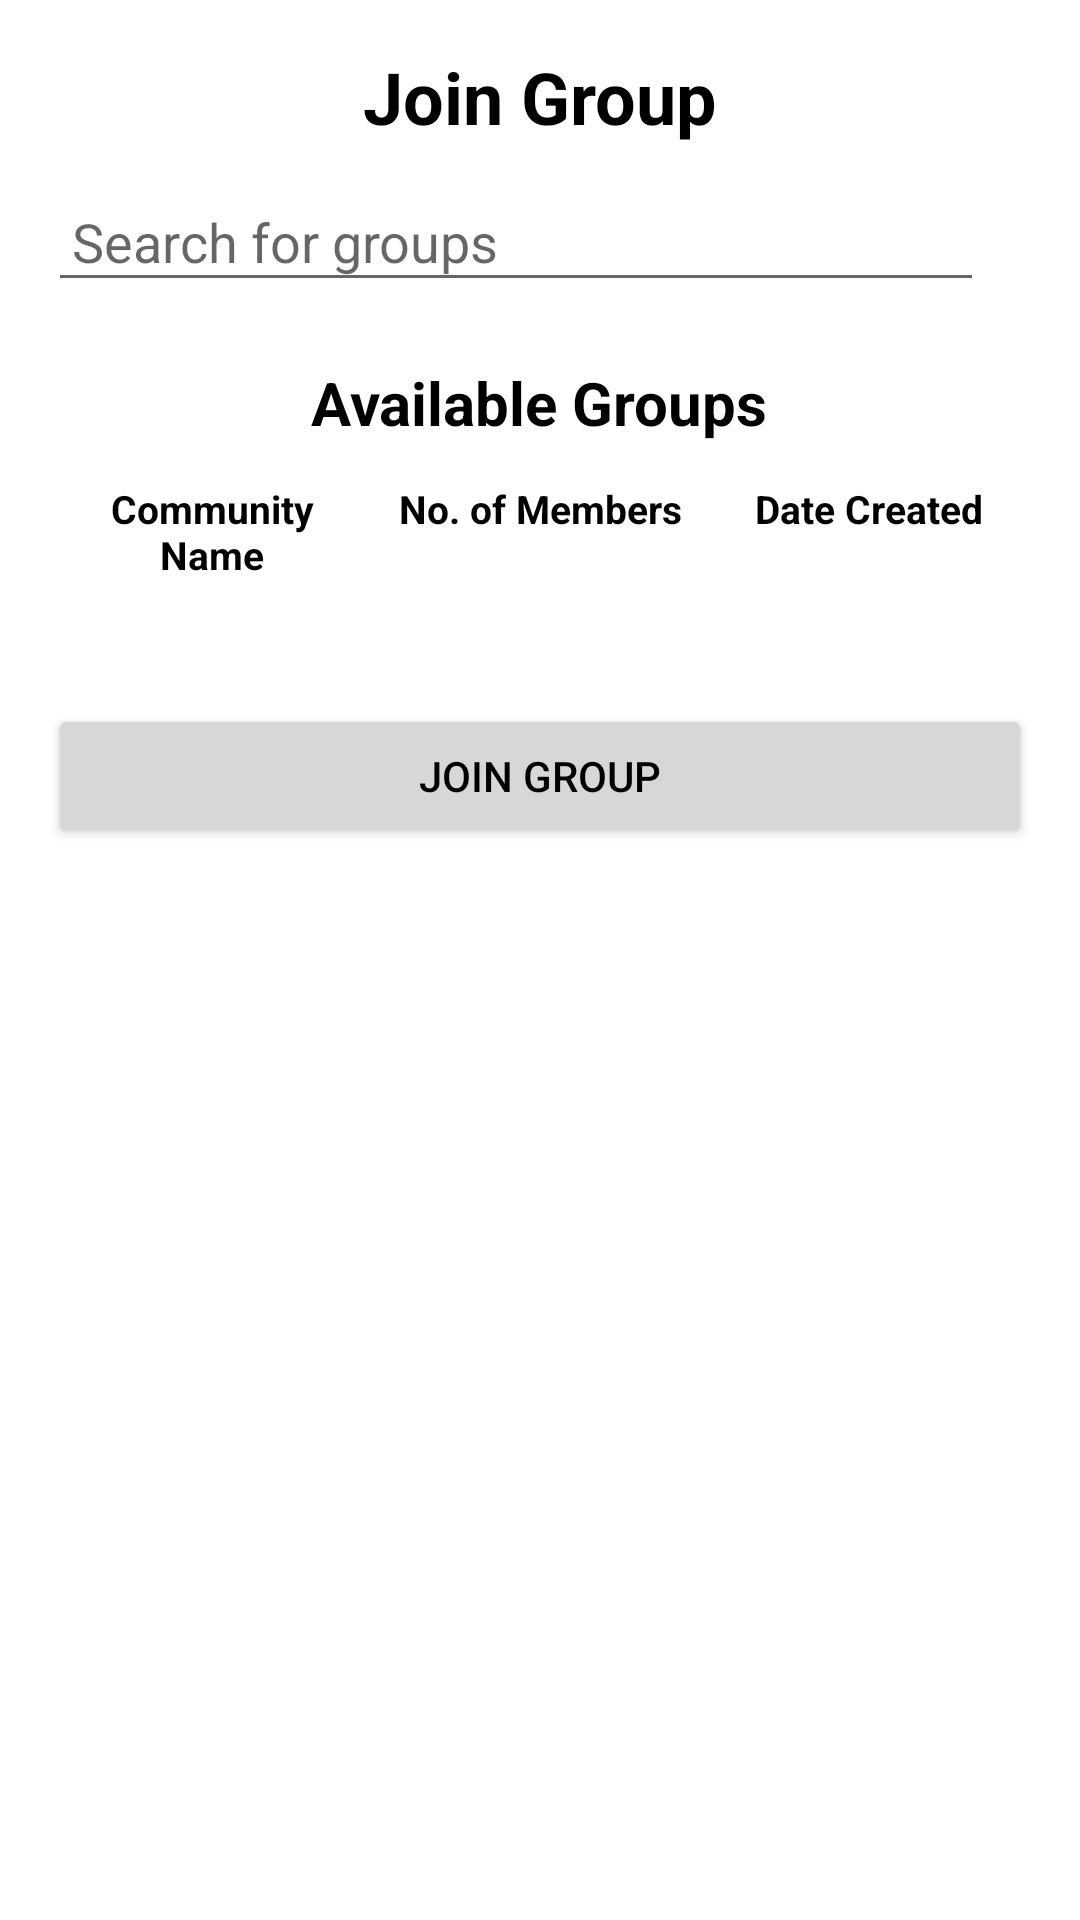

Here is an Android app screen rendered from its layout file. Give the layout XML and the strings, colors and styles it references.
<!-- AndroidManifest.xml: application theme Base.Theme.Dishcovery -->
<!-- res/layout/dialog_join_group.xml -->
<?xml version="1.0" encoding="utf-8"?>
<LinearLayout xmlns:android="http://schemas.android.com/apk/res/android"
    android:layout_width="match_parent"
    android:layout_height="match_parent"
    android:orientation="vertical"
    android:padding="16dp">

    
    <TextView
        android:layout_width="wrap_content"
        android:layout_height="wrap_content"
        android:text="Join Group"
        android:textSize="24sp"
        android:textColor="@color/black"
        android:textStyle="bold"
        android:layout_gravity="center_horizontal"
        android:paddingBottom="12dp" />

    
    <LinearLayout
        android:layout_width="match_parent"
        android:layout_height="wrap_content"
        android:orientation="horizontal"
        android:layout_marginBottom="20dp">

        <EditText
            android:id="@+id/et_search_group_joined"
            android:layout_width="0dp"
            android:layout_height="wrap_content"
            android:layout_weight="1"
            android:hint="Search for groups"
            android:padding="8dp" />

        <ImageView
            android:id="@+id/search_icon"
            android:layout_width="wrap_content"
            android:layout_height="wrap_content"
            android:src="@drawable/search"
            android:contentDescription="Search icon"
            android:padding="8dp"
            android:layout_gravity="center_vertical" />

    </LinearLayout>

    
    <TextView
        android:layout_width="wrap_content"
        android:layout_height="wrap_content"
        android:text="Available Groups"
        android:textSize="20sp"
        android:textColor="@color/black"
        android:textStyle="bold"
        android:layout_gravity="center_horizontal"
        android:paddingBottom="8dp" />

    
    <LinearLayout
        android:layout_width="match_parent"
        android:layout_height="wrap_content"
        android:orientation="horizontal"
        android:paddingBottom="8dp">

        <TextView
            android:layout_width="0dp"
            android:layout_height="wrap_content"
            android:layout_weight="1"
            android:text="Community Name"
            android:textSize="13dp"
            android:textStyle="bold"
            android:textColor="@color/black"
            android:gravity="center"
            android:padding="5dp" />

        <TextView
            android:layout_width="0dp"
            android:layout_height="wrap_content"
            android:layout_weight="1"
            android:textStyle="bold"
            android:text="No. of Members"
            android:textSize="13dp"
            android:textColor="@color/black"
            android:gravity="center"
            android:padding="5dp" />

        <TextView
            android:layout_width="0dp"
            android:layout_height="wrap_content"
            android:layout_weight="1"
            android:text="Date Created"
            android:textStyle="bold"
            android:textSize="13dp"
            android:textColor="@color/black"
            android:gravity="center"
            android:padding="5dp" />
    </LinearLayout>

    
    <TextView
        android:id="@+id/no_groups_text_view"
        android:layout_width="match_parent"
        android:layout_height="wrap_content"
        android:gravity="center"
        android:text="No groups available"
        android:textSize="18sp"
        android:textColor="@android:color/black"
        android:visibility="gone" /> 

    
    <androidx.recyclerview.widget.RecyclerView
        android:id="@+id/rv_available_groups"
        android:layout_width="match_parent"
        android:layout_height="wrap_content"
        android:paddingBottom="12dp" />

    
    <Button
        android:id="@+id/btn_join_group"
        android:layout_width="match_parent"
        android:layout_height="wrap_content"
        android:text="Join Group"
        android:textColor="@color/black"
        android:layout_marginTop="16dp"
        android:padding="12dp" />
</LinearLayout>
<!-- resources referenced by this layout -->
<resources>
  <color name="black">#FF000000</color>
  <style name="Base.Theme.Dishcovery" parent="Theme.MaterialComponents.DayNight.DarkActionBar">
          
          <item name="colorPrimary">@color/green</item>
          <item name="colorPrimaryDark">@color/black</item>
          <item name="colorAccent">@color/white</item>
      </style>
  <color name="green">#C5EE8C</color>
  <color name="white">#FFFFFFFF</color>
</resources>
